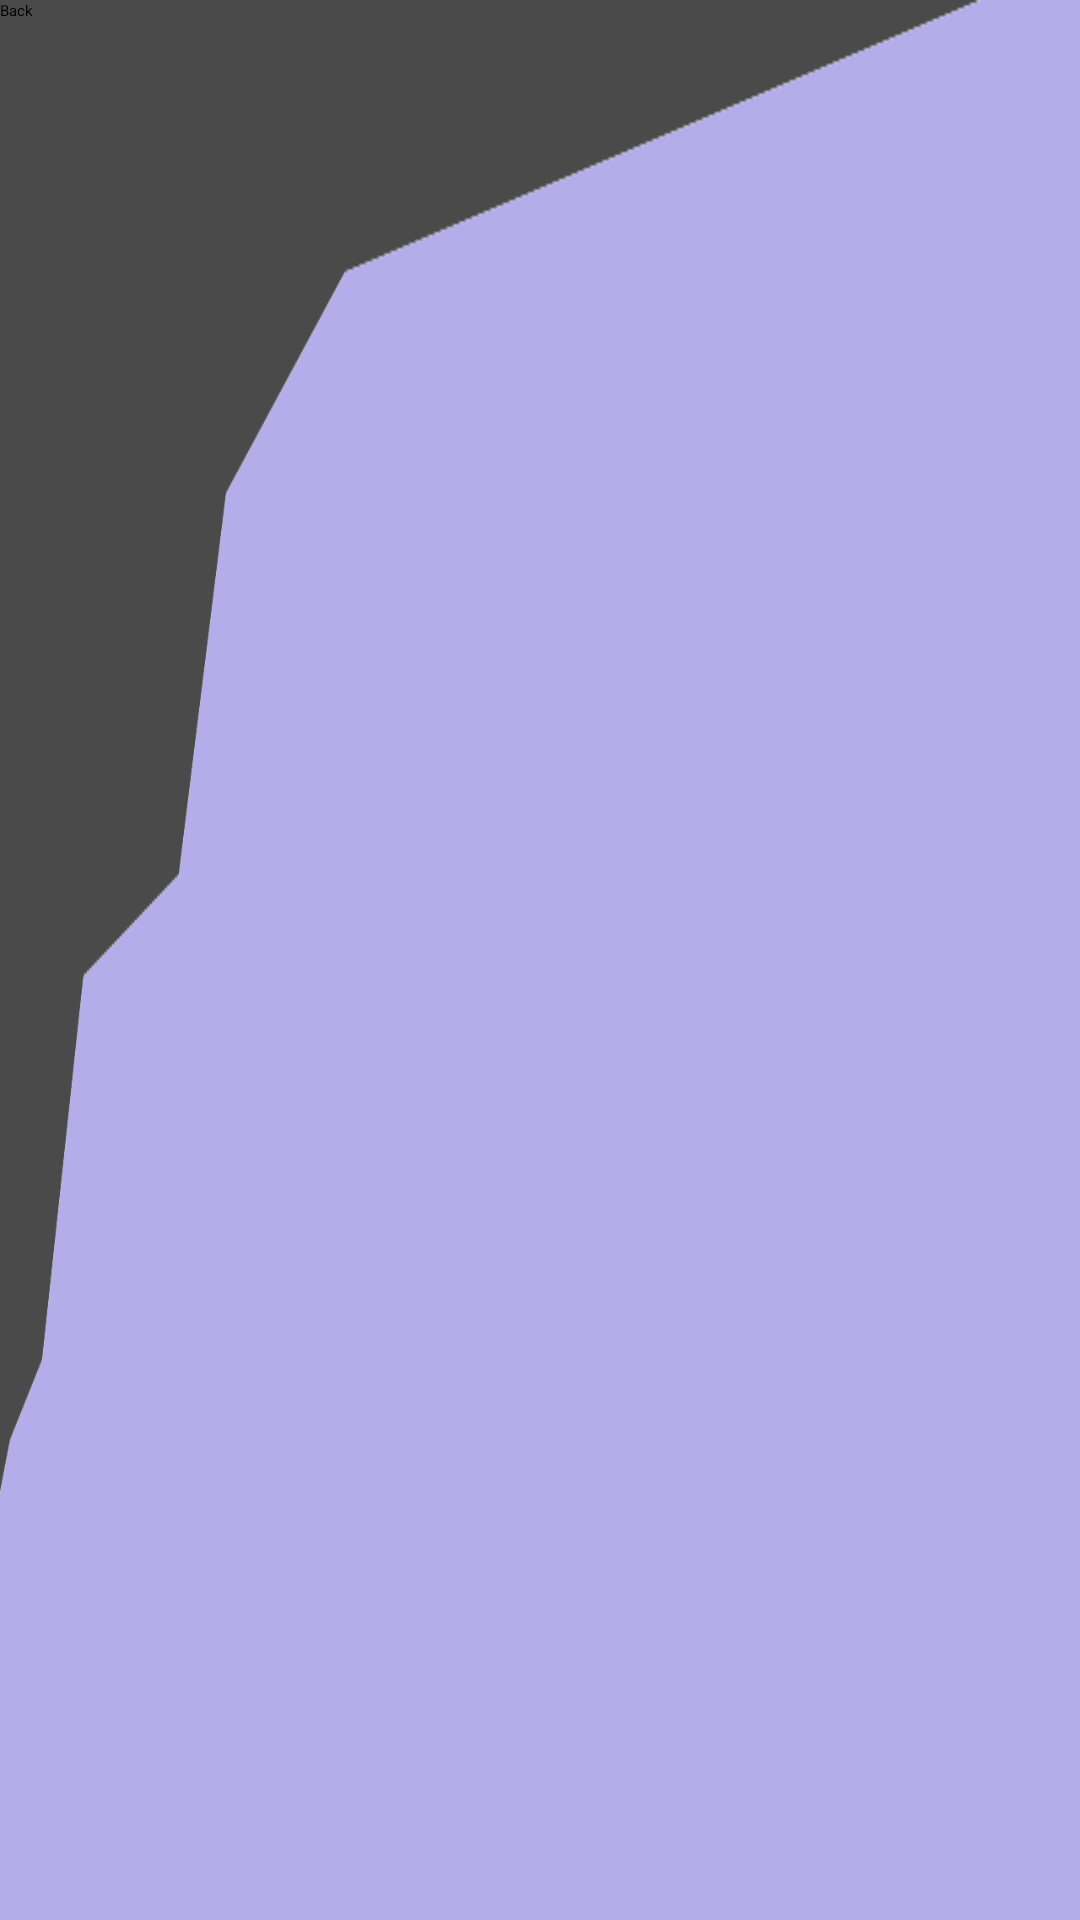

Write the Android layout XML for this screen, with the resource values it uses.
<!-- AndroidManifest.xml: application theme Theme.Lab4 -->
<!-- res/layout/help_page.xml -->
<?xml version="1.0" encoding="utf-8"?>
<androidx.constraintlayout.widget.ConstraintLayout xmlns:android="http://schemas.android.com/apk/res/android"
    xmlns:app="http://schemas.android.com/apk/res-auto"
    xmlns:tools="http://schemas.android.com/tools"
    android:layout_width="match_parent"
    android:layout_height="match_parent"
    tools:context=".HelpPage"
    android:background="@drawable/helpscreen">

    <Button
        android:id="@+id/button_"
        android:layout_width="wrap_content"
        android:layout_height="wrap_content"
        android:text="Back"
        tools:layout_editor_absoluteX="16dp"
        tools:layout_editor_absoluteY="16dp" />
</androidx.constraintlayout.widget.ConstraintLayout>
<!-- resources referenced by this layout -->
<resources>
  <!-- drawable helpscreen: png bitmap (drawable, 14829 bytes) -->
</resources>
